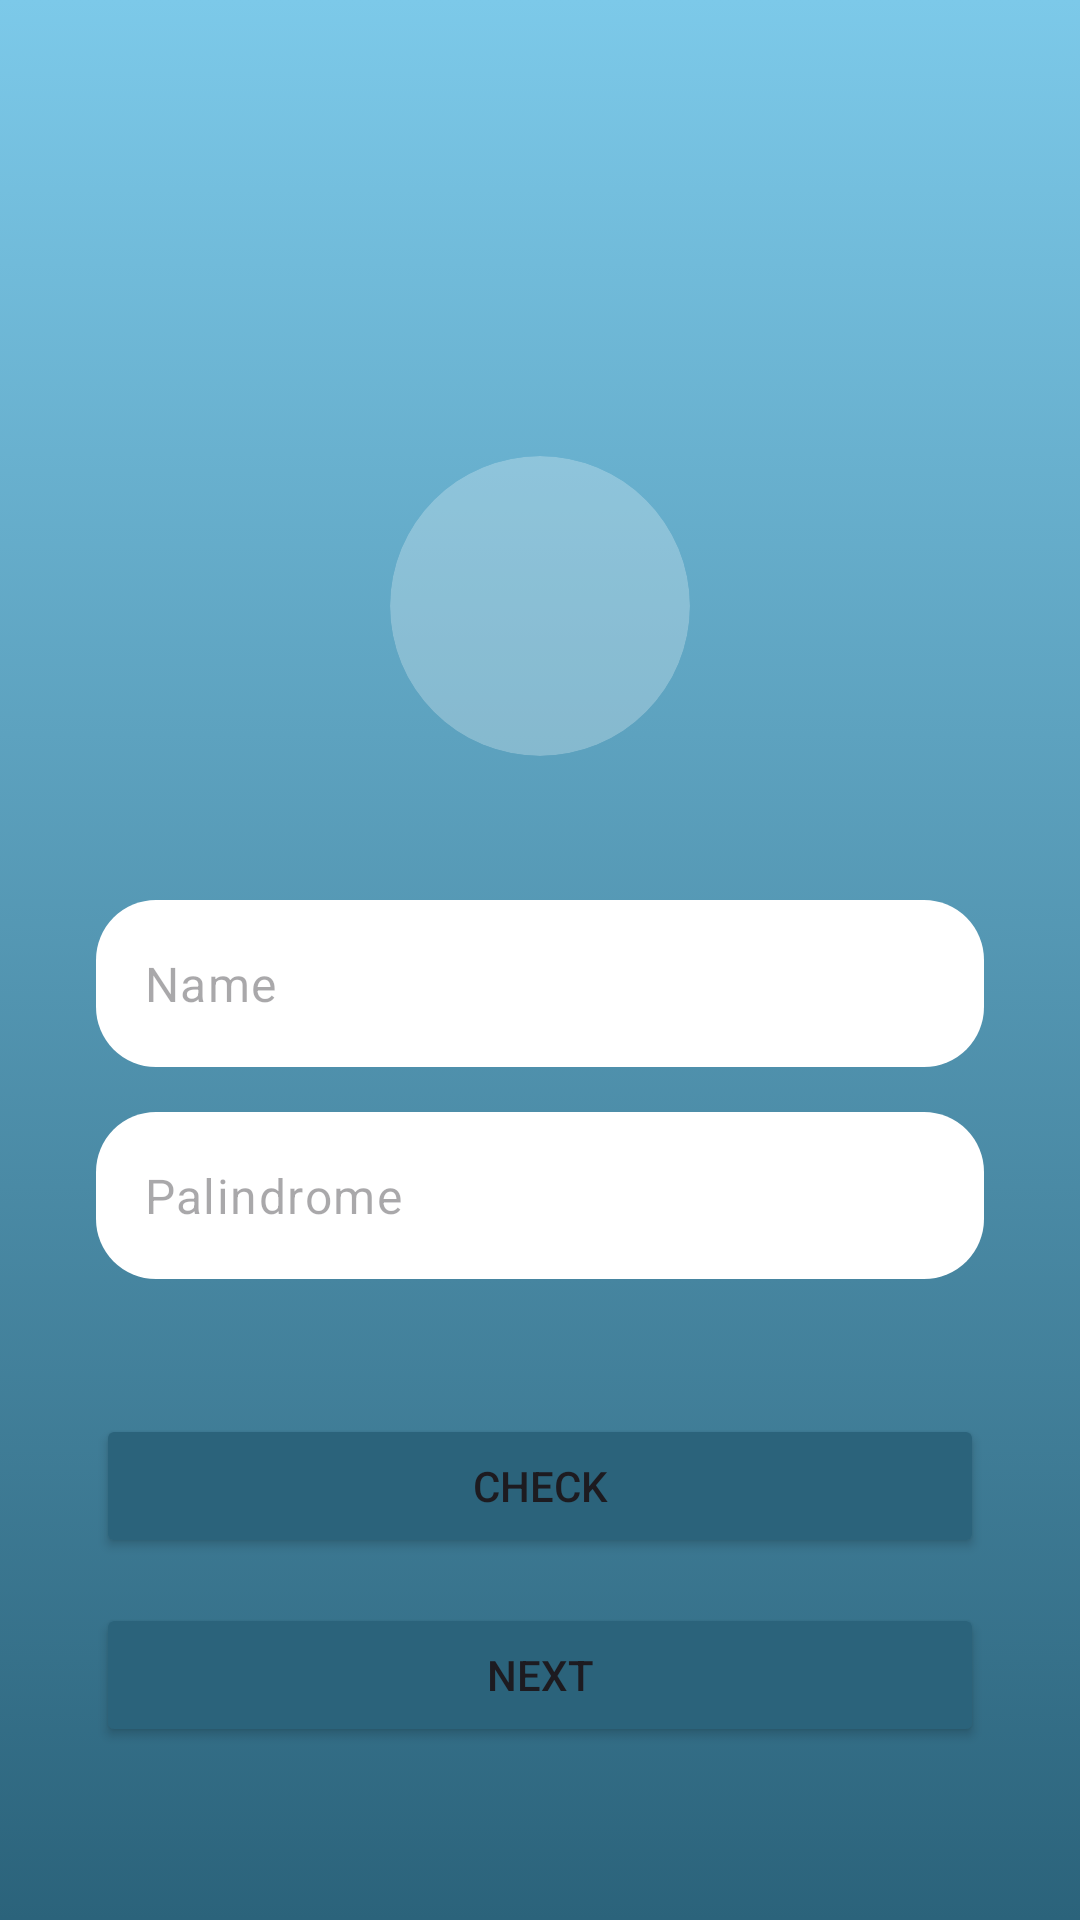

Here is an Android app screen rendered from its layout file. Give the layout XML and the strings, colors and styles it references.
<!-- AndroidManifest.xml: application theme Theme.SuitMedia -->
<!-- res/layout/activity_main.xml -->
<?xml version="1.0" encoding="utf-8"?>
<androidx.constraintlayout.widget.ConstraintLayout xmlns:android="http://schemas.android.com/apk/res/android"
    xmlns:app="http://schemas.android.com/apk/res-auto"
    xmlns:tools="http://schemas.android.com/tools"
    android:id="@+id/main"
    android:layout_width="match_parent"
    android:layout_height="match_parent"
    android:padding="32dp"
    android:background="@drawable/gradient_bg"
    tools:context=".ui.MainActivity">

    <androidx.cardview.widget.CardView
        android:id="@+id/cardView"
        android:layout_width="100dp"
        android:layout_height="100dp"
        android:layout_marginTop="120dp"
        android:backgroundTint="@color/semiTransparentColor"
        app:cardCornerRadius="100dp"
        app:cardElevation="0dp"
        app:layout_constraintEnd_toEndOf="parent"
        app:layout_constraintStart_toStartOf="parent"
        app:layout_constraintTop_toTopOf="parent">

        <ImageView
            android:layout_width="30dp"
            android:layout_height="30dp"
            android:layout_gravity="center"
            android:contentDescription="@string/avatar"
            android:src="@drawable/baseline_person_add_alt_1_24"
            app:layout_constraintBottom_toTopOf="@+id/et_name"
            app:layout_constraintEnd_toEndOf="parent"
            app:layout_constraintStart_toStartOf="parent"
            app:layout_constraintTop_toTopOf="parent" />

    </androidx.cardview.widget.CardView>


    <com.google.android.material.textfield.TextInputLayout
        android:id="@+id/et_name"
        android:layout_width="match_parent"
        android:layout_height="wrap_content"
        android:layout_marginTop="48dp"
        app:hintEnabled="false"
        app:layout_constraintStart_toStartOf="parent"
        app:layout_constraintTop_toBottomOf="@+id/cardView">

        <EditText
            android:id="@+id/name_edit_text"
            style="@style/EditText"
            android:autofillHints="name"
            android:layout_width="match_parent"
            android:layout_height="wrap_content"
            android:hint="@string/name"
            android:inputType="text" />
    </com.google.android.material.textfield.TextInputLayout>


    <com.google.android.material.textfield.TextInputLayout
        android:id="@+id/et_palindrome"
        android:layout_width="match_parent"
        android:layout_height="wrap_content"
        android:layout_marginTop="15dp"
        app:hintEnabled="false"
        app:layout_constraintStart_toStartOf="parent"
        app:layout_constraintTop_toBottomOf="@+id/et_name">

        <EditText
            android:id="@+id/palindrome_edit_text"
            style="@style/EditText"
            android:autofillHints="name"
            android:layout_width="match_parent"
            android:layout_height="wrap_content"
            android:hint="@string/palindrome"
            android:inputType="text" />
    </com.google.android.material.textfield.TextInputLayout>

    <Button
        android:id="@+id/btn_check"
        android:layout_width="match_parent"
        android:layout_height="wrap_content"
        android:layout_marginTop="45dp"
        android:text="@string/check"
        android:backgroundTint="@color/main"
        app:layout_constraintEnd_toEndOf="parent"
        app:layout_constraintStart_toStartOf="parent"
        app:layout_constraintTop_toBottomOf="@+id/et_palindrome" />

    <Button
        android:id="@+id/btn_next"
        android:layout_width="match_parent"
        android:layout_height="wrap_content"
        android:layout_marginTop="15dp"
        android:text="@string/next"
        android:backgroundTint="@color/main"
        app:layout_constraintEnd_toEndOf="parent"
        app:layout_constraintStart_toStartOf="parent"
        app:layout_constraintTop_toBottomOf="@+id/btn_check" />

</androidx.constraintlayout.widget.ConstraintLayout>
<!-- resources referenced by this layout -->
<resources>
  <color name="main">#2B637B</color>
  <color name="semiTransparentColor">#40FFFFFF</color>
  <!-- drawable gradient_bg (drawable) -->
  <?xml version="1.0" encoding="utf-8"?>
  <selector xmlns:android="http://schemas.android.com/apk/res/android">
      <item>
          <shape>
              <gradient android:angle="90" android:startColor="@color/main" android:endColor="@color/backgroud" android:type="linear"/>
          </shape>
      </item>
  </selector>
  <string name="avatar">Avatar</string>
  <string name="check">CHECK</string>
  <string name="name">Name</string>
  <string name="next">NEXT</string>
  <string name="palindrome">Palindrome</string>
  <style name="EditText">
          <item name="android:background">@drawable/bg_edit_text</item>
          <item name="android:paddingStart">16dp</item>
          <item name="android:paddingEnd">16dp</item>
      </style>
  <style name="Theme.SuitMedia" parent="Base.Theme.SuitMedia" />
  <color name="backgroud">#7CC9E9</color>
  <!-- drawable bg_edit_text (drawable) -->
  <?xml version="1.0" encoding="utf-8"?>
  <selector xmlns:android="http://schemas.android.com/apk/res/android">
      <item android:state_focused="true">
          <shape android:shape="rectangle">
              <solid android:color="@color/white" />
              <corners android:radius="20dp" />
          </shape>
      </item>
      <item>
          <shape android:shape="rectangle">
              <solid android:color="@color/white" />
              <corners android:radius="20dp" />
          </shape>
      </item>
  </selector>
  <style name="Base.Theme.SuitMedia" parent="Theme.Material3.DayNight.NoActionBar">
          
  
      </style>
  <color name="white">#FFFFFFFF</color>
</resources>
